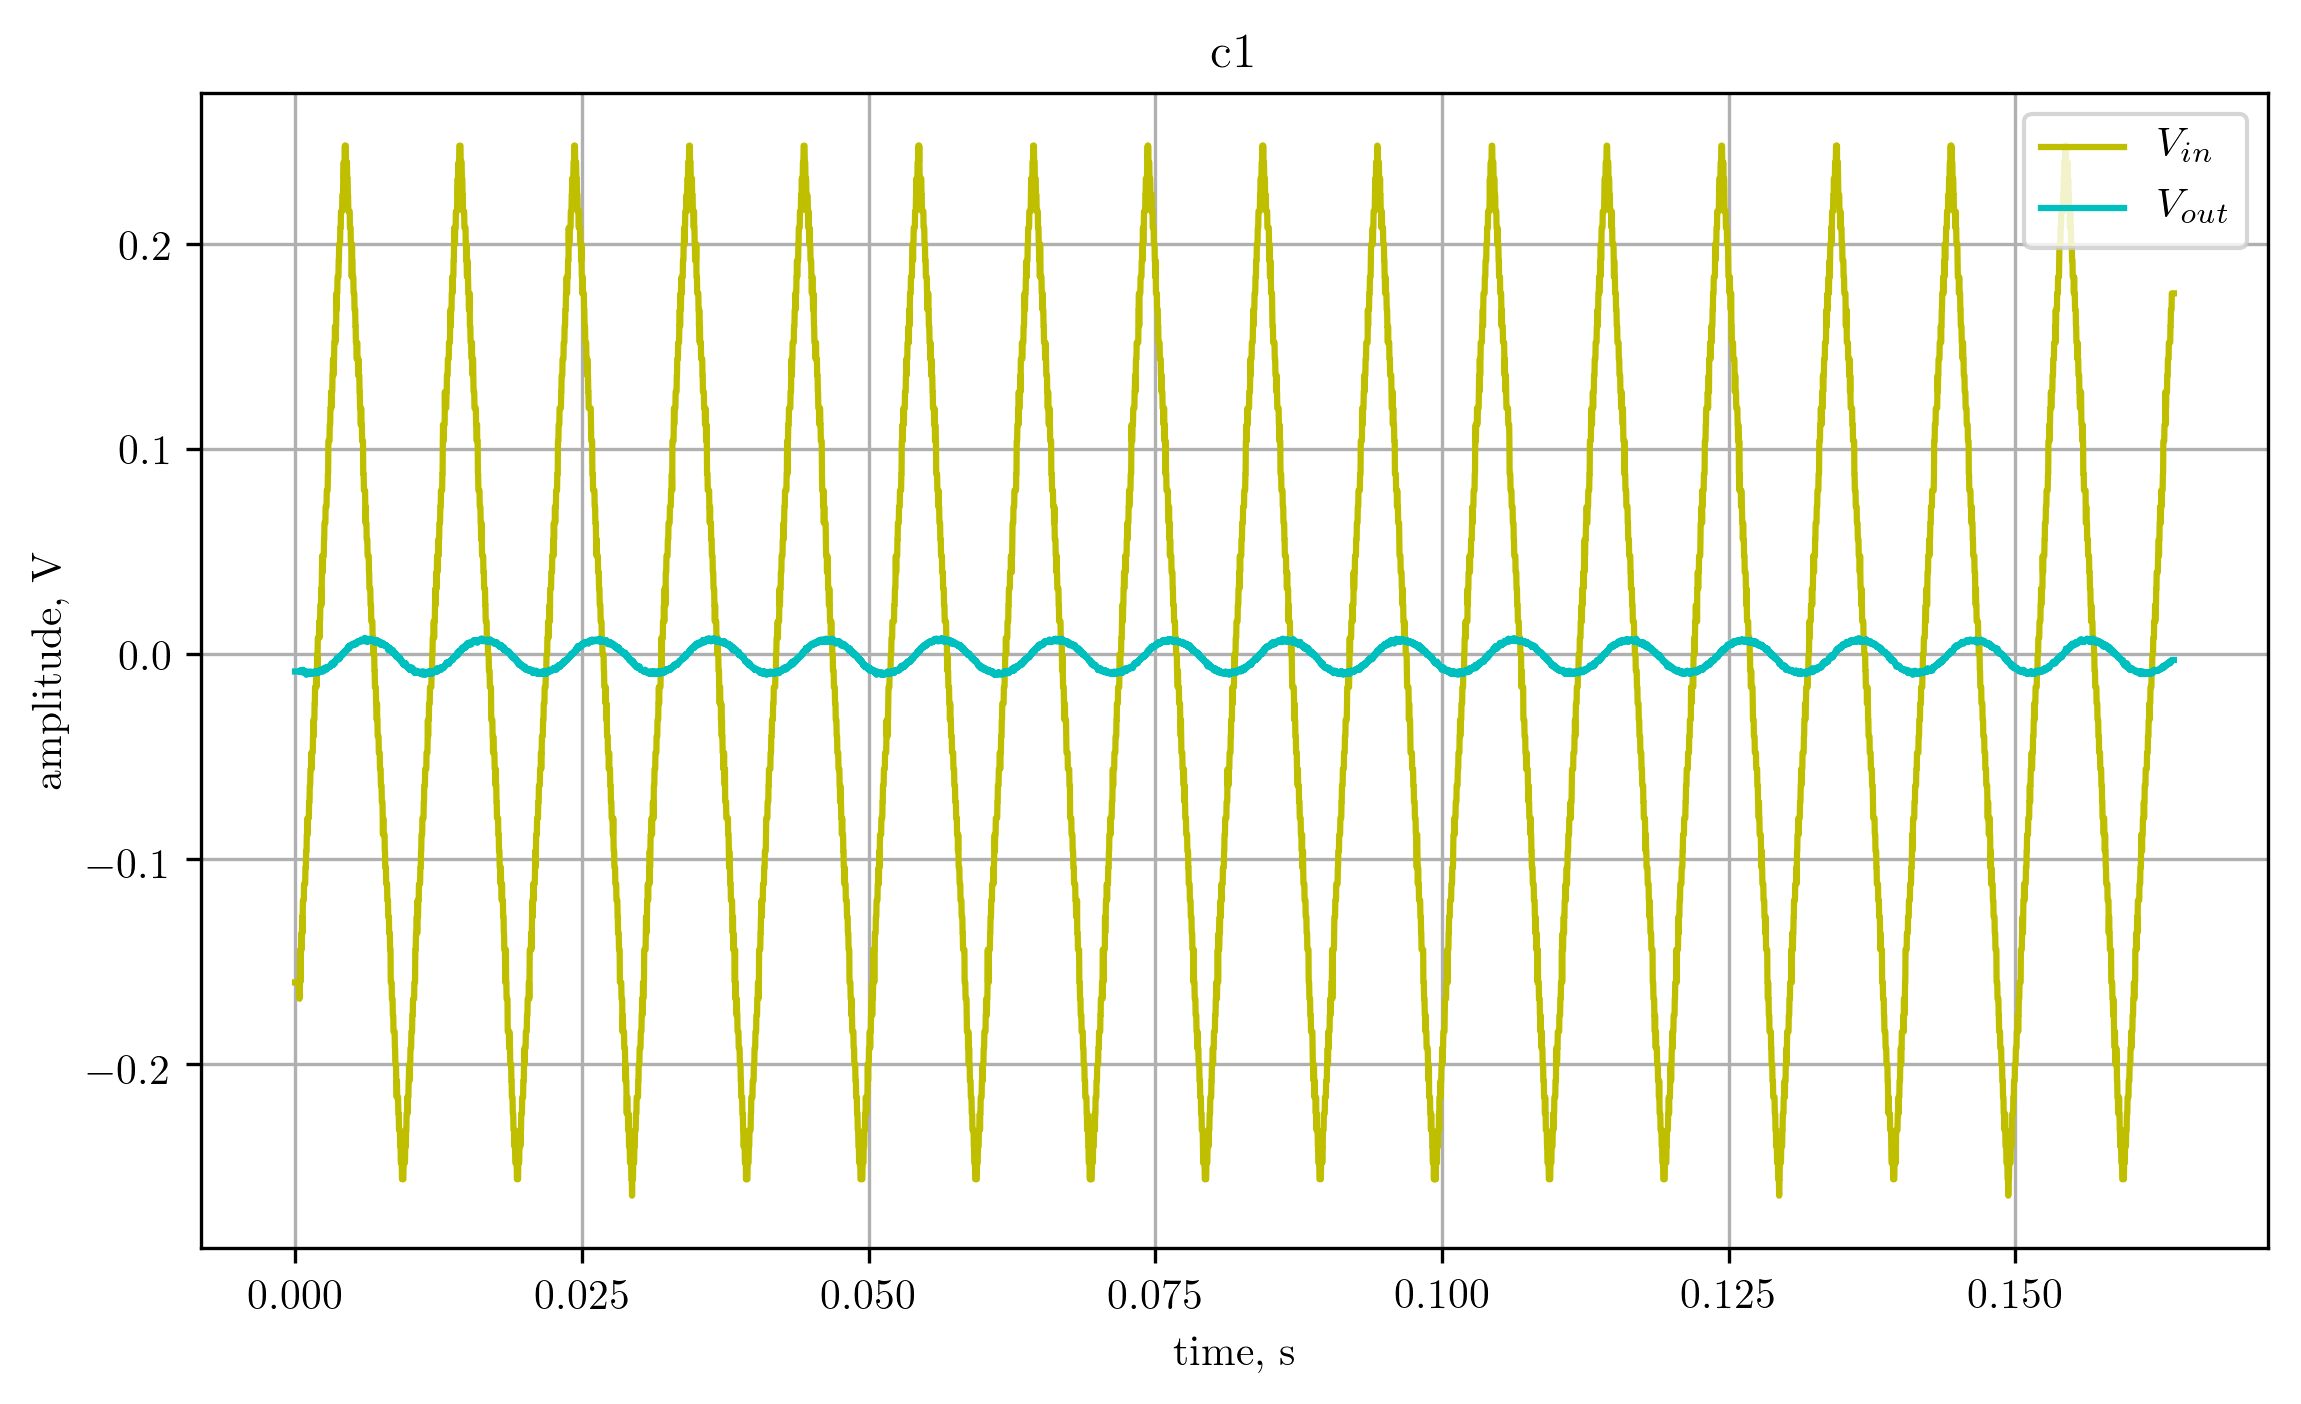

Source data for this figure (header and first rows):
X, CH1, CH2, 
Second, Volt, Volt, 
-8.19200e-02, -1.60e-01, -8.40e-03, 
-8.19000e-02, -1.60e-01, -8.40e-03, 
-8.18800e-02, -1.60e-01, -8.40e-03, 
-8.18600e-02, -1.60e-01, -8.40e-03, 
-8.18400e-02, -1.60e-01, -8.40e-03, 
-8.18200e-02, -1.60e-01, -8.40e-03, 
-8.18000e-02, -1.60e-01, -8.40e-03, 
-8.17800e-02, -1.60e-01, -8.40e-03, 
-8.17600e-02, -1.60e-01, -8.40e-03, 
-8.17400e-02, -1.60e-01, -8.40e-03, 
-8.17200e-02, -1.60e-01, -8.40e-03, 
-8.17000e-02, -1.60e-01, -8.40e-03, 
-8.16800e-02, -1.60e-01, -8.40e-03, 
-8.16600e-02, -1.60e-01, -8.40e-03, 
-8.16400e-02, -1.60e-01, -8.40e-03, 
-8.16200e-02, -1.60e-01, -8.40e-03, 
-8.16000e-02, -1.60e-01, -8.40e-03, 
-8.15800e-02, -1.60e-01, -8.40e-03, 
-8.15600e-02, -1.60e-01, -8.40e-03, 
-8.15400e-02, -1.68e-01, -8.00e-03, 
-8.15200e-02, -1.60e-01, -8.40e-03, 
-8.15000e-02, -1.60e-01, -8.40e-03, 
-8.14800e-02, -1.44e-01, -8.00e-03, 
-8.14600e-02, -1.60e-01, -8.40e-03, 
-8.14400e-02, -1.44e-01, -8.40e-03, 
-8.14200e-02, -1.44e-01, -8.00e-03, 
-8.14000e-02, -1.44e-01, -8.00e-03, 
-8.13800e-02, -1.36e-01, -8.00e-03, 
-8.13600e-02, -1.44e-01, -8.00e-03, 
-8.13400e-02, -1.44e-01, -8.40e-03, 
-8.13200e-02, -1.36e-01, -8.80e-03, 
-8.13000e-02, -1.28e-01, -8.40e-03, 
-8.12800e-02, -1.36e-01, -8.00e-03, 
-8.12600e-02, -1.28e-01, -8.40e-03, 
-8.12400e-02, -1.20e-01, -8.00e-03, 
-8.12200e-02, -1.20e-01, -7.60e-03, 
-8.12000e-02, -1.20e-01, -8.00e-03, 
-8.11800e-02, -1.20e-01, -8.00e-03, 
-8.11600e-02, -1.20e-01, -8.40e-03, 
-8.11400e-02, -1.12e-01, -8.40e-03, 
-8.11200e-02, -1.12e-01, -8.40e-03, 
-8.11000e-02, -1.12e-01, -9.20e-03, 
-8.10800e-02, -1.12e-01, -9.20e-03, 
-8.10600e-02, -1.12e-01, -9.20e-03, 
-8.10400e-02, -1.12e-01, -8.40e-03, 
-8.10200e-02, -1.04e-01, -8.80e-03, 
-8.10000e-02, -1.04e-01, -8.40e-03, 
-8.09800e-02, -1.04e-01, -9.20e-03, 
-8.09600e-02, -9.60e-02, -9.20e-03, 
-8.09400e-02, -9.60e-02, -1.00e-02, 
-8.09200e-02, -9.60e-02, -9.20e-03, 
-8.09000e-02, -8.79e-02, -9.20e-03, 
-8.08800e-02, -8.79e-02, -9.60e-03, 
-8.08600e-02, -8.79e-02, -8.80e-03, 
-8.08400e-02, -7.99e-02, -8.80e-03, 
-8.08200e-02, -8.79e-02, -8.80e-03, 
-8.08000e-02, -7.99e-02, -9.60e-03, 
-8.07800e-02, -7.99e-02, -8.40e-03, 
-8.07600e-02, -7.99e-02, -8.80e-03, 
... 8,133 more rows
